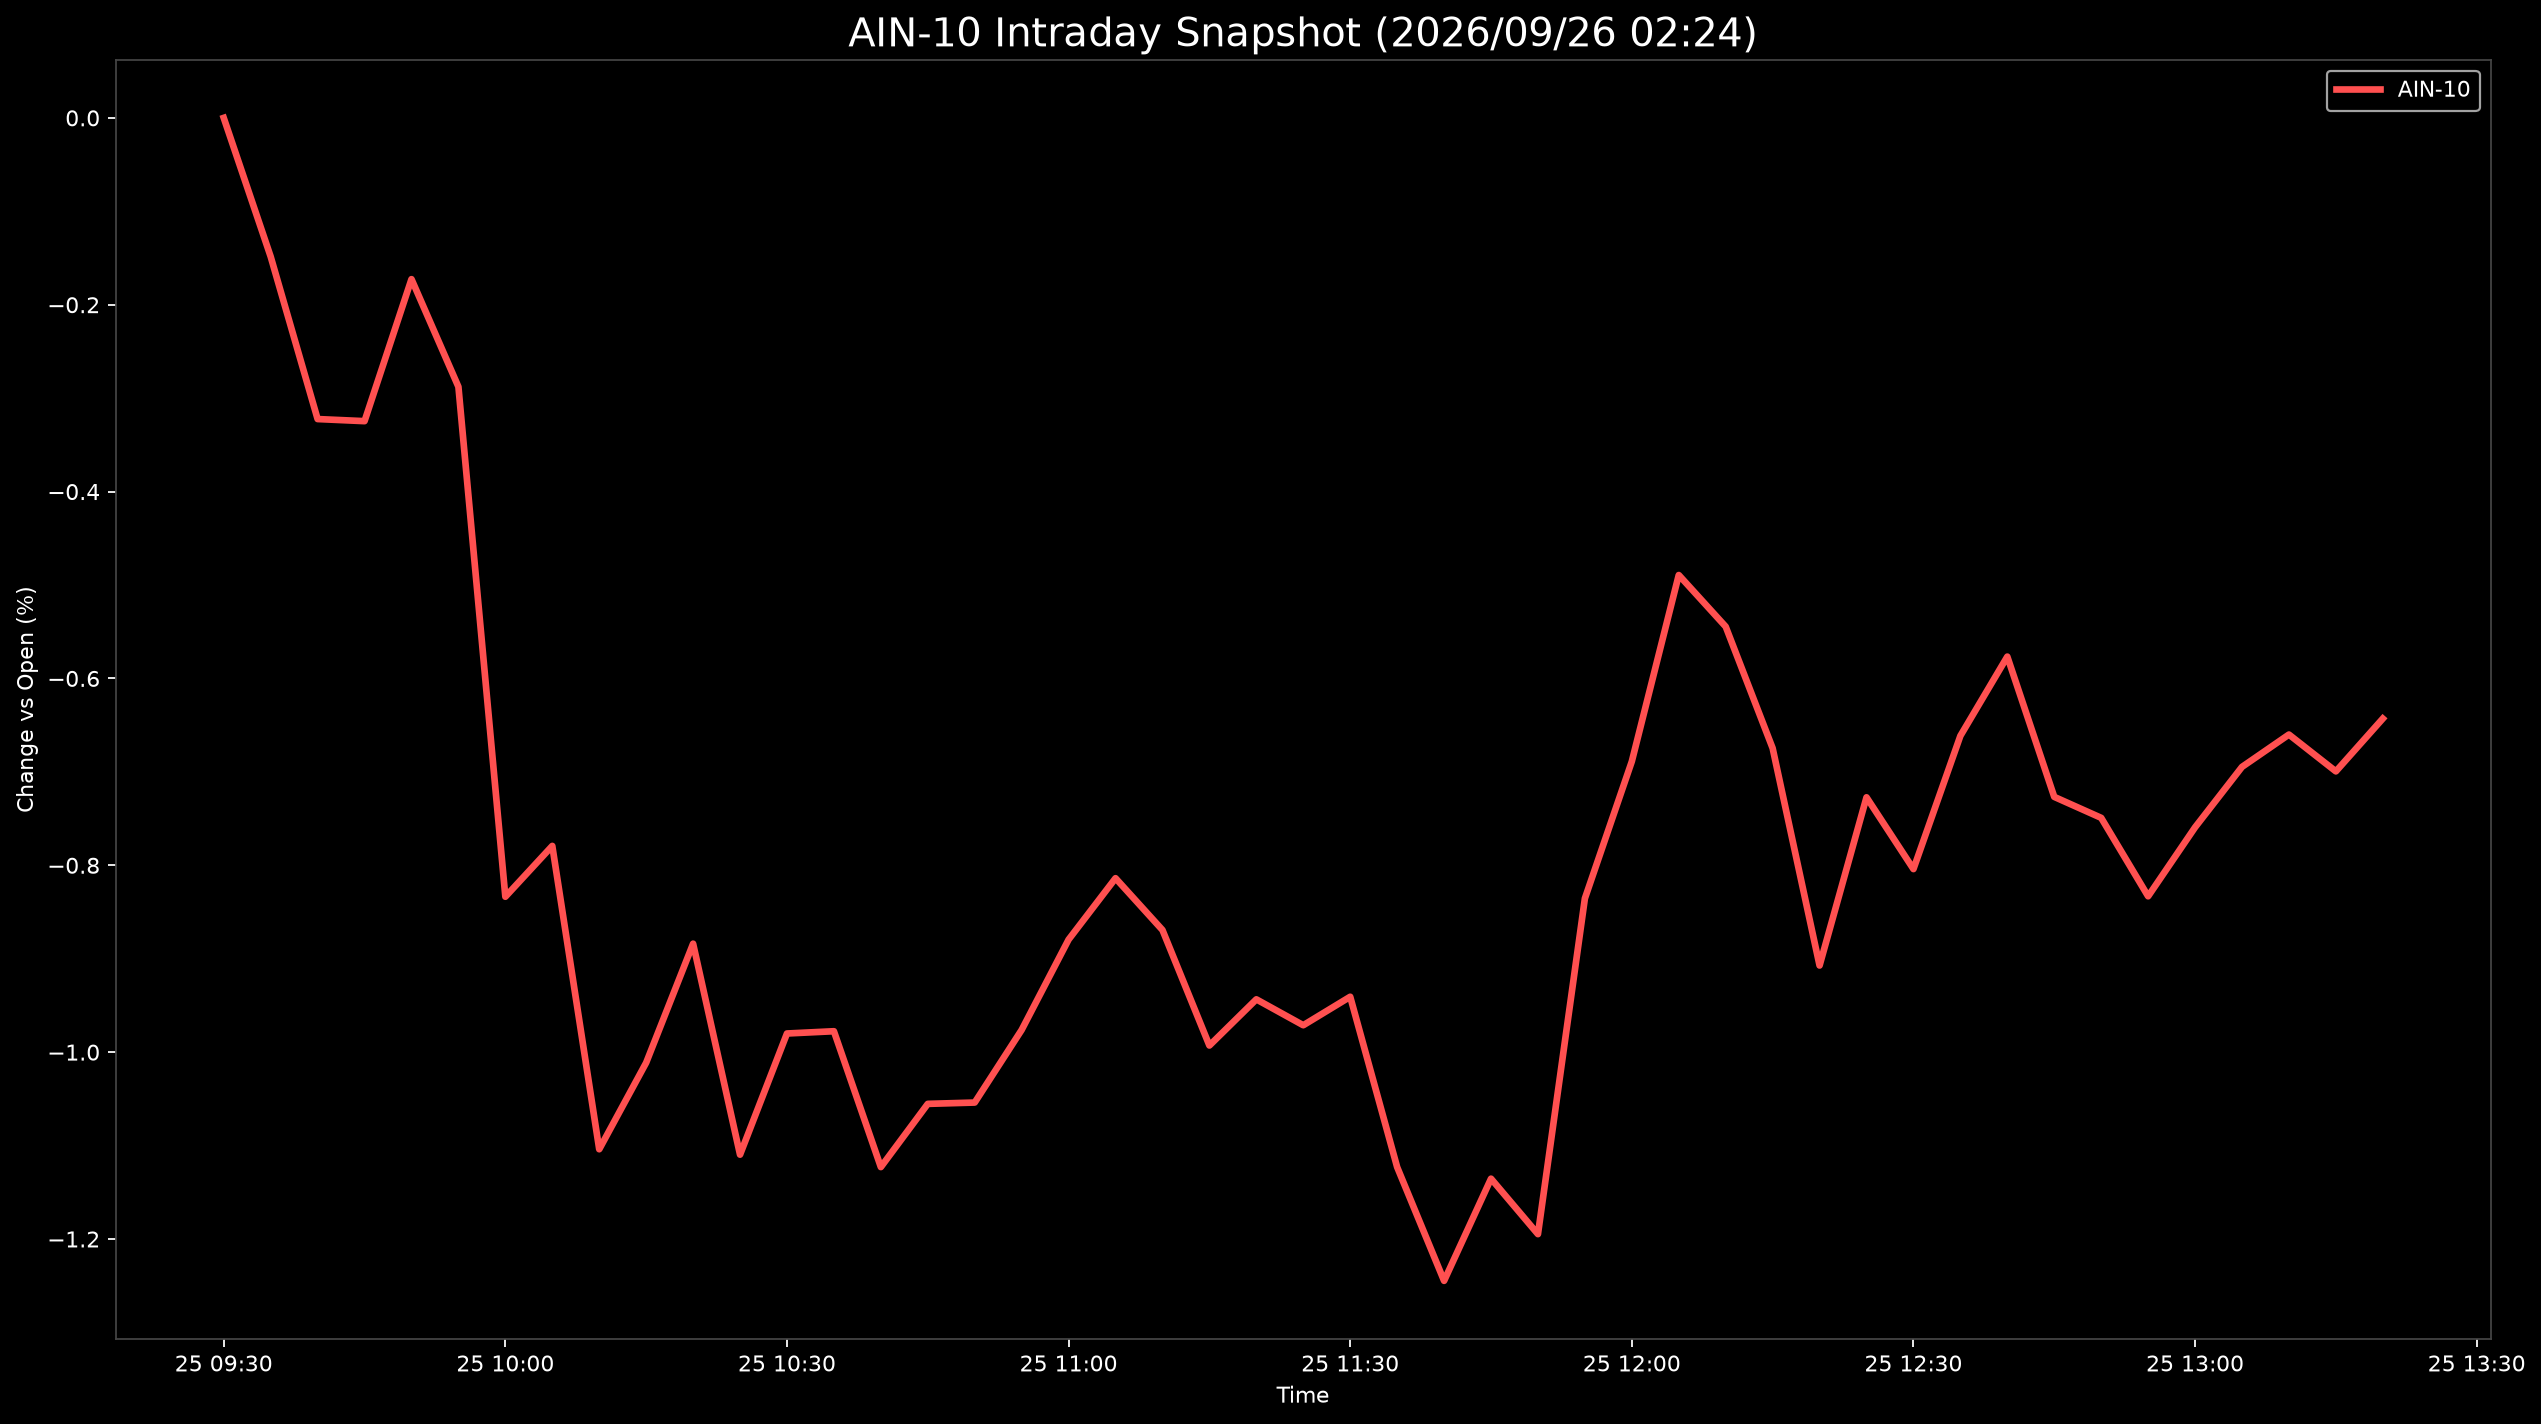

The data file committed next to this chart (first rows):
Datetime, AIN-10
2026-09-25 09:30:00, 0.0
2026-09-25 09:35:00, -0.1485
2026-09-25 09:40:00, -0.3224
2026-09-25 09:45:00, -0.3246
2026-09-25 09:50:00, -0.1726
2026-09-25 09:55:00, -0.2878
2026-09-25 10:00:00, -0.8337
2026-09-25 10:05:00, -0.7792
2026-09-25 10:10:00, -1.104
2026-09-25 10:15:00, -1.011
2026-09-25 10:20:00, -0.8839
2026-09-25 10:25:00, -1.11
2026-09-25 10:30:00, -0.98
2026-09-25 10:35:00, -0.9776
2026-09-25 10:40:00, -1.123
2026-09-25 10:45:00, -1.055
2026-09-25 10:50:00, -1.054
2026-09-25 10:55:00, -0.9762
2026-09-25 11:00:00, -0.8795
2026-09-25 11:05:00, -0.8138
2026-09-25 11:10:00, -0.8693
2026-09-25 11:15:00, -0.9929
2026-09-25 11:20:00, -0.9435
2026-09-25 11:25:00, -0.9712
2026-09-25 11:30:00, -0.9407
2026-09-25 11:35:00, -1.123
2026-09-25 11:40:00, -1.245
2026-09-25 11:45:00, -1.135
2026-09-25 11:50:00, -1.195
2026-09-25 11:55:00, -0.8355
2026-09-25 12:00:00, -0.6888
2026-09-25 12:05:00, -0.4893
2026-09-25 12:10:00, -0.5445
2026-09-25 12:15:00, -0.6747
2026-09-25 12:20:00, -0.9073
2026-09-25 12:25:00, -0.7272
2026-09-25 12:30:00, -0.804
2026-09-25 12:35:00, -0.6614
2026-09-25 12:40:00, -0.5766
2026-09-25 12:45:00, -0.7268
2026-09-25 12:50:00, -0.7492
2026-09-25 12:55:00, -0.8332
2026-09-25 13:00:00, -0.7594
2026-09-25 13:05:00, -0.6947
2026-09-25 13:10:00, -0.6601
2026-09-25 13:15:00, -0.6995
2026-09-25 13:20:00, -0.643
